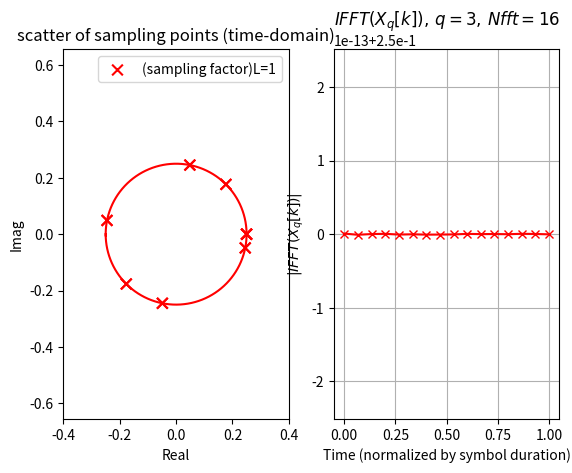

This figure's Python source: (Note: this script raises an exception after producing the figure.)
import numpy as np
import matplotlib.pyplot as plt
import math

Nfft = 16                 # 子載波數目
L = [1,4]                 # oversampling factor 分別為1和4，當oversampling factor > 1時，代表過取樣(oversample)
q = 3                     # Chu sequence的係數，q和Nfft的最大公因數需為1
time = [0]*len(L)         # 為一個list，list中的每個元素代表一個過取樣信號的時間序列(其為symbol duration normalized 成1後的時間序列)
X = [0]*Nfft              # 有Nfft個子載波來重送symbol

# 因為L有兩個元素，所以代表有兩種取樣結果
# 所以有兩種normalized time sequence
for i in range(len(L)):
    # 因為取樣結果會有Nfft * L[i]個點
    scale = [0]*(Nfft*L[i])
    for j in range(Nfft*L[i]):
        scale[j] = j / (Nfft*L[i] - 1)
    time[i] = scale

# 接下來決定Chu sequence
for i in range(Nfft):
    if Nfft % 2 == 0:
        X[i] = np.exp(-1j * np.pi * q * i*i / Nfft)
    else:
        X[i] = np.exp(-1j * np.pi * q * i*(i+1) / Nfft)

# 決定完Chu sequence後我們來看看不同的oversampling factor，其時域信號的差異
for i in range(len(L)):
    # 我們知道頻域的離散信號中(也就是vector)
    # 高頻處是位在中間的位置，而兩端為低頻處
    # ex.  X = [1, 2, 0, 0, 0, 0, 0, 0, 3,-1 ]
    # 則1, 2, 3, -1就是低頻處，中間則是高頻處
    # 利用此特性若一取樣後的時域信號x=[1, 2, 3, 4]，經過FFT後可得X = [10, -2+2j, -2, -2-2j]
    # 若oversampling factor = 3
    # 則我們可利用LPF，來進行內插，得到oversampling factor=3的近似取樣信號
    # 將Y = [10, -2+2j, 0, 0, 0, 0, 0, 0, 0, 0, -2, -2-2j]]
    # 中間補0，直到Y有Nfft*L個點
    # 最後將Y做IFFT並乘上L可得內後的結果
    # y = [1 , 0.88+0.43j, 1.38+0.43j, 2, 2.38-0.43j, 2.616-0.43j, 3, 3.61+0.43j, 4.11+0.43j, 4, 3.11-0.43j, 1.88-0.43j]

    # 先在X補0，直到vector長度為Nfft * L[i]   (即為經過LPF)
    oversample_X = X[:Nfft//2] + [0]*(Nfft*L[i] - Nfft) + X[Nfft//2:]

    # 最後做IFFT並乘上L[i]，可得經過LPF內插後的時域信號
    oversample_x = L[i] * np.fft.ifft(oversample_X)

    # 我們可以去找該時域信號的振幅
    # 並找時域信號的實部、虛部
    oversample_x_abs = [0]*len(oversample_x)
    oversample_x_real = [0]*len(oversample_x)
    oversample_x_imag = [0]*len(oversample_x)
    for j in range(len(oversample_x_abs)):
        oversample_x_abs[j] = abs(oversample_x[j])
        oversample_x_real[j] = oversample_x[j].real
        oversample_x_imag[j] = oversample_x[j].imag

    # 我們可以再找其PAPR
    # 找平均功率、和最大功率
    avg_power = 0
    peak_power = 0
    for m in range(len(oversample_x)):
        avg_power += abs(oversample_x[m])**2
        if abs(oversample_x[m])**2 > peak_power:
            peak_power = abs(oversample_x[m])**2
    avg_power /= len(oversample_x)
    PAPR = peak_power / avg_power
    PAPR_dB = 10*np.log10(PAPR)


    # 我們可以畫這Nfft * L[i]個點的實部、虛部scatter圖
    plt.subplot(1,2,1)
    if i == 0:
        scatter1 = plt.scatter(oversample_x_real, oversample_x_imag, c=['red']*len(oversample_x), s=60, marker='x', label='(sampling factor)L={0}'.format(L[i]))
    else:
        scatter2 = plt.scatter(oversample_x_real, oversample_x_imag, c=['blue']*len(oversample_x), s=10, alpha='0.3', label='(sampling factor)L={0}'.format(L[i]))

    # 我們可以注意到當sampling factor = 1 (即沒有發生過取樣oversample時，其時域的Nfft個取樣點其振幅完全相同)
    # 我們可以畫一個半徑=0.25的圓來看到此性質
    angle = [0]*360
    circle_x = [0]*len(angle)
    circle_y = [0]*len(angle)
    for m in range(len(angle)):
        angle[m] = -np.pi + 2*np.pi * m / (len(angle) - 2)
        circle_x[m] = 0.25 * math.cos(angle[m])
        circle_y[m] = 0.25 * math.sin(angle[m])
    plt.plot(circle_x, circle_y, color='red')


    plt.title('scatter of sampling points (time-domain)')
    plt.legend()
    plt.xlabel('Real')
    plt.ylabel('Imag')
    plt.axis('equal')
    plt.axis([-0.4, 0.4, -0.4, 0.4])

    # 並順便畫出時域信號
    plt.subplot(1,2,2)
    if i == 0:
        plt.plot(time[i], oversample_x_abs, color='red', marker='x', label='(sampling factor)L={0}, PAPR={1:0.3f}dB'.format(L[i],PAPR_dB))
    elif i == 1:
        plt.plot(time[i], oversample_x_abs, color='blue', marker='o',label='(sampling factor)L={0}, PAPR={1:0.3f}dB'.format(L[i], PAPR_dB))
    plt.title(r'$IFFT(X_q[k]),\/q=3,\/Nfft={0}$'.format(Nfft))
    plt.xlabel('Time (normalized by symbol duration)')
    plt.ylabel(r'$|IFFT(X_q[k])|$')
    plt.grid(True, which='both')


plt.legend()
plt.show()



